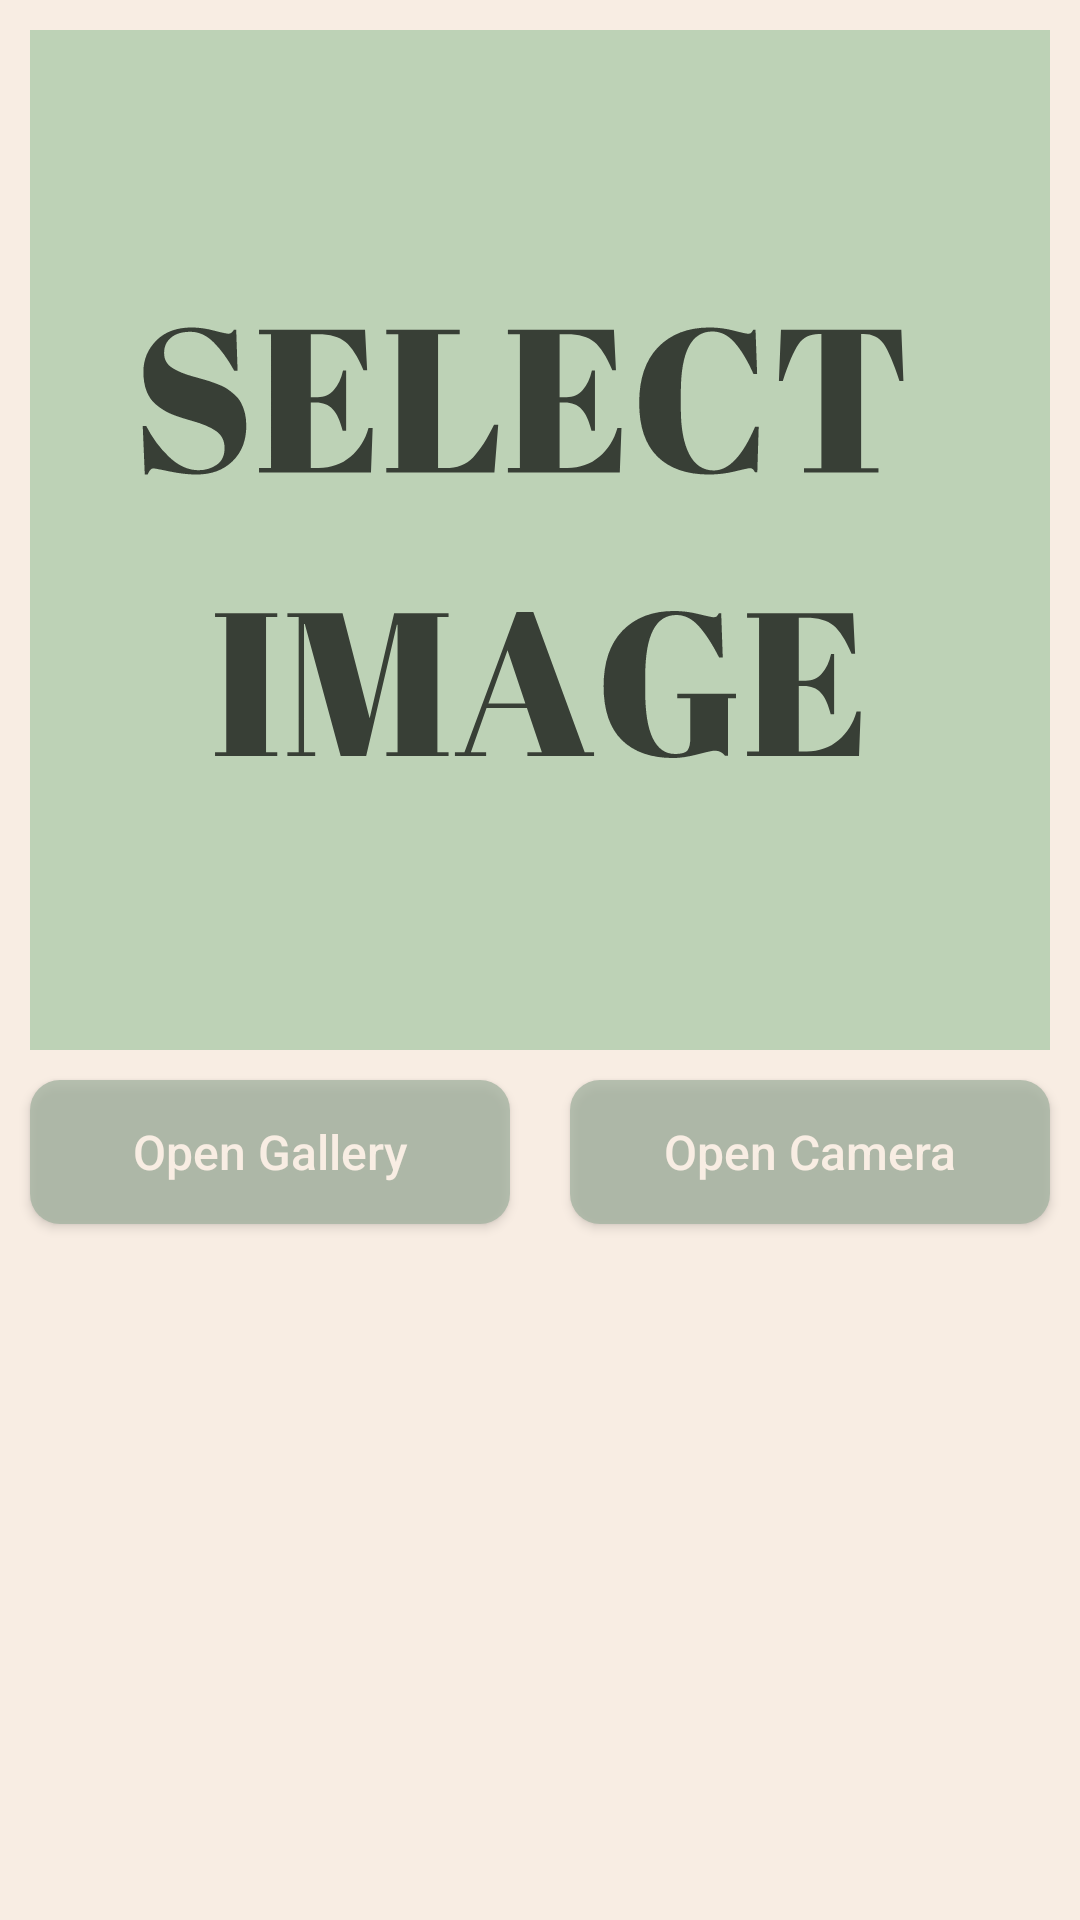

Reconstruct the res/layout file that produces this screen, plus the resources it refers to.
<!-- AndroidManifest.xml: application theme Theme.ECommerce -->
<!-- res/layout/fragment_share.xml -->
<?xml version="1.0" encoding="utf-8"?>
<androidx.constraintlayout.widget.ConstraintLayout
    xmlns:android="http://schemas.android.com/apk/res/android"
    xmlns:app="http://schemas.android.com/apk/res-auto"
    xmlns:tools="http://schemas.android.com/tools"
    android:layout_width="match_parent"
    android:layout_height="match_parent"
    tools:context=".ShareFragment"
    android:background="@color/colorPrimary">

    <ImageView
        android:id="@+id/img_product_image"
        android:layout_width="match_parent"
        android:layout_height="0dp"
        android:src="@drawable/select_image"
        android:padding="20dp"
        android:background="@color/colorSecondary"
        app:layout_constraintTop_toTopOf="parent"
        app:layout_constraintDimensionRatio="1:1"
        android:layout_margin="10dp"
        android:scaleType="fitCenter"/>
    <androidx.appcompat.widget.AppCompatButton
        android:id="@+id/btn_add_image_from_gallery"
        android:layout_width="0dp"
        android:layout_height="wrap_content"
        android:text="Open Gallery"
        android:textAllCaps="false"
        android:layout_margin="10dp"
        android:textColor="@color/colorPrimary"
        android:textSize="16sp"
        android:background="@drawable/inactive_navigate_button_background"
        app:layout_constraintStart_toStartOf="parent"
        app:layout_constraintTop_toBottomOf="@id/img_product_image"
        app:layout_constraintEnd_toStartOf="@id/btn_take_a_photo"/>

    <androidx.appcompat.widget.AppCompatButton
        android:id="@+id/btn_take_a_photo"
        android:layout_width="0dp"
        android:layout_height="wrap_content"
        android:text="Open Camera"
        android:textAllCaps="false"
        android:background="@drawable/inactive_navigate_button_background"
        android:textColor="@color/colorPrimary"
        android:textSize="16sp"
        android:layout_margin="10dp"
        app:layout_constraintStart_toEndOf="@id/btn_add_image_from_gallery"
        app:layout_constraintTop_toBottomOf="@id/img_product_image"
        app:layout_constraintEnd_toEndOf="parent"/>

</androidx.constraintlayout.widget.ConstraintLayout>
<!-- resources referenced by this layout -->
<resources>
  <color name="colorPrimary">#F8EDE3</color>
  <color name="colorSecondary">#BDD2B6</color>
  <!-- drawable inactive_navigate_button_background (drawable) -->
  <?xml version="1.0" encoding="utf-8"?>
  <shape xmlns:android="http://schemas.android.com/apk/res/android">
  <corners android:radius="10dp"/>
      <solid android:color="#BFA2B29F"/>
  </shape>
  <!-- drawable select_image: vector/xml drawable (drawable, 6635 chars, omitted) -->
  <style name="Theme.ECommerce" parent="Base.Theme.ECommerce" />
  <style name="Base.Theme.ECommerce" parent="Theme.Material3.DayNight.NoActionBar">
          
          
      </style>
</resources>
